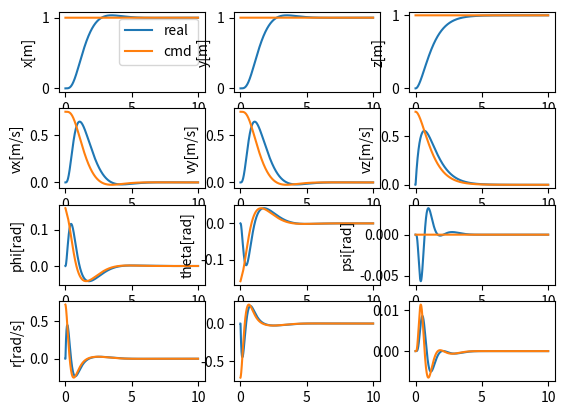

This chart was generated by the following Python code:
import sys
import os
import numpy as np
import matplotlib.pyplot as plt
from math import sin,cos,tan


class DroneControlSim:
    def __init__(self): # 定义初始化函数
        self.sim_time = 10
        self.sim_step = 0.002
        self.drone_states = np.zeros((int(self.sim_time/self.sim_step), 12)) # np.zeros()函数创建指定形状的数组
        self.time= np.zeros((int(self.sim_time/self.sim_step),)) # 一维数组
        self.rate_cmd = np.zeros((int(self.sim_time/self.sim_step), 3))  # 角速率
        self.attitude_cmd = np.zeros((int(self.sim_time/self.sim_step), 3)) # 姿态角
        self.velocity_cmd = np.zeros((int(self.sim_time/self.sim_step), 3)) # 速度
        self.position_cmd = np.zeros((int(self.sim_time/self.sim_step), 3)) # 位置
        self.pointer = 0 # 指针

        self.I_xx = 2.32e-3
        self.I_yy = 2.32e-3
        self.I_zz = 4.00e-3
        self.m = 0.5
        self.g = 9.8
        self.I = np.array([[self.I_xx, .0,.0],[.0,self.I_yy,.0],[.0,.0,self.I_zz]]) #np.array函数 创建数组


    def run(self): # 方法
        for self.pointer in range(self.drone_states.shape[0]-1): # 循环除最后一个状态的所有状态
            self.time[self.pointer] = self.pointer * self.sim_step # 存储当前时间
            # print(self.pointer)
            # thrust_cmd = 0.0 # 初始化升力
            # M = np.zeros((3,)) # 三轴力矩

            if self.pointer == 0:
                self.drone_states[self.pointer,:] = 0
            else:
                self.drone_states[self.pointer+1,:] = self.drone_states[self.pointer,:] + self.sim_step * drone_states

            position_cmd = [1,1,1]
            self.position_cmd[self.pointer,[0,1,2]] = position_cmd
            # self.position_cmd[self.pointer,0] = self.sim_step * 0.001
            # self.position_cmd[self.pointer,1] = 10 * sin((self.pointer + 2)/1000)
            # self.position_cmd[self.pointer,2] = 10 * sin ((self.pointer + 2)/1000)
            # velocity_cmd = self.position_controller(self.position_cmd[self.pointer,:])

            # velocity_cmd = [1,1,1]
            # self.velocity_cmd[self.pointer,:] = velocity_cmd
            velocity_cmd = self.position_controller(position_cmd)
            attitude_cmd = self.velocity_controller(velocity_cmd)
            rate_cmd = self.attitude_controller(self.attitude_cmd[self.pointer,:])
            M = self.rate_controller(rate_cmd)
            _ , self.thrust_cmd = attitude_cmd
            drone_states = self.drone_dynamics(self.thrust_cmd,M)
            # print(thrust_cmd)


        

        self.time[-1] = self.sim_time # 将仿真时间赋给数组最后一个元素，该数组最后一位反映整个仿真时间
        
        
        

    def drone_dynamics(self,T,M):
        # Input:
        # T: float Thrust
        # M: np.array (3,)  Moments in three axes
        # Output: np.array (12,) the derivative (dx) of the drone 
        
        x = self.drone_states[self.pointer,0]
        y = self.drone_states[self.pointer,1]
        z = self.drone_states[self.pointer,2]
        vx = self.drone_states[self.pointer,3]
        vy = self.drone_states[self.pointer,4]
        vz = self.drone_states[self.pointer,5]
        phi = self.drone_states[self.pointer,6]
        theta = self.drone_states[self.pointer,7]
        psi = self.drone_states[self.pointer,8]
        p = self.drone_states[self.pointer,9]
        q = self.drone_states[self.pointer,10]
        r = self.drone_states[self.pointer,11] # 12个状态量

        R_d_angle = np.array([[1,tan(theta)*sin(phi),tan(theta)*cos(phi)],\
                             [0,cos(phi),-sin(phi)],\
                             [0,sin(phi)/cos(theta),cos(phi)/cos(theta)]]) # 姿态角变化率和角速率之间的关系矩阵


        R_E_B = np.array([[cos(theta)*cos(psi),cos(theta)*sin(psi),-sin(theta)],\
                          [sin(phi)*sin(theta)*cos(psi)-cos(phi)*sin(psi),sin(phi)*sin(theta)*sin(psi)+cos(phi)*cos(psi),sin(phi)*cos(theta)],\
                          [cos(phi)*sin(theta)*cos(psi)+sin(phi)*sin(psi),cos(phi)*sin(theta)*sin(psi)-sin(phi)*cos(psi),cos(phi)*cos(theta)]]) # 机体系到地系的旋转矩阵

        d_position = np.array([vx,vy,vz]) 
        d_velocity = np.array([.0,.0,self.g]) + R_E_B.transpose()@np.array([.0,.0,T])/self.m 
        d_angle = R_d_angle@np.array([p,q,r])
        d_q = np.linalg.inv(self.I)@(M-np.cross(np.array([p,q,r]),self.I@np.array([p,q,r]))) # @表示矩阵乘法
        # print(q)
        dx = np.concatenate((d_position,d_velocity,d_angle,d_q)) # np.concatenate函数连接多个数组
        return dx 


    def rate_controller(self,cmd):
        # Input: cmd np.array (3,) rate commands
        # Output: M np.array (3,) moments
        
        error = 0
        kp = 0.024
        error = cmd - self.drone_states[self.pointer,[9,10,11]]
        output_p = kp * error
        
        
        # print(M)
        return output_p


    def attitude_controller(self,cmd):
        # Input: cmd np.array (3,) attitude commands
        # Output: M np.array (3,) rate commands

        # roll & pitch
        kp = 4.5
        error = 0.0
        error = cmd[0] - self.drone_states[self.pointer,6]
        roll_output = kp * error
        error = cmd[1] - self.drone_states[self.pointer,7]
        pitch_output = kp * error
        # yaw
        kp_y = 2.0
        error= cmd[2] - self.drone_states[self.pointer,8]
        yaw_output = kp_y * error
        output = [roll_output,pitch_output,yaw_output]
        self.rate_cmd[self.pointer,:] = output 
        return output


    def velocity_controller(self,cmd):
        # Input: cmd np.array (3,) velocity commands
        # Output: M np.array (2,) phi and theta commands and thrust cmd
        # pass
        
        kp_t = 3.0
        error = 0.0
        error = cmd - self.drone_states[self.pointer,[3,4,5]]
        thrust_output = (kp_t*error[2]-self.g) * self.m/(cos(self.drone_states[self.pointer,6]) * 
                                                            cos(self.drone_states[self.pointer,7]) )
        kp  = 0.8
        phi_output = -(kp * error[1]) / (thrust_output * cos(self.drone_states[self.pointer,7]))
        theta_output = (kp * error[0]) / thrust_output
        attitude_cmd = np.array([phi_output,theta_output])
        self.attitude_cmd[self.pointer,0:2] = attitude_cmd
        return attitude_cmd , thrust_output

    def position_controller(self,cmd):
        # Input: cmd np.array (3,) position commands
        # Output: M np.array (3,) velocity commands
        # pass

        kp = 0.75
        error = 0.0
        error = cmd - self.drone_states[self.pointer,[0,1,2]]
        output = kp * error
        self.velocity_cmd[self.pointer,:] = output
        
        return output

    def plot_states(self):
        fig1, ax1 = plt.subplots(4,3) # 4x3的子图
        self.position_cmd[-1] = self.position_cmd[-2] # 将倒数第二个位置的值赋给末尾
        ax1[0,0].plot(self.time,self.drone_states[:,0],label='real')
        ax1[0,0].plot(self.time,self.position_cmd[:,0],label='cmd')
        ax1[0,0].set_ylabel('x[m]')
        ax1[0,1].plot(self.time,self.drone_states[:,1])
        ax1[0,1].plot(self.time,self.position_cmd[:,1])
        ax1[0,1].set_ylabel('y[m]')
        ax1[0,2].plot(self.time,self.drone_states[:,2])
        ax1[0,2].plot(self.time,self.position_cmd[:,2])
        ax1[0,2].set_ylabel('z[m]')
        ax1[0,0].legend() # 第一行的三个图分别表示x,y,z三个方向上的位置目标指令和实际位置的曲线图

        self.velocity_cmd[-1] = self.velocity_cmd[-2]
        ax1[1,0].plot(self.time,self.drone_states[:,3])
        ax1[1,0].plot(self.time,self.velocity_cmd[:,0])
        ax1[1,0].set_ylabel('vx[m/s]')
        ax1[1,1].plot(self.time,self.drone_states[:,4])
        ax1[1,1].plot(self.time,self.velocity_cmd[:,1])
        ax1[1,1].set_ylabel('vy[m/s]')
        ax1[1,2].plot(self.time,self.drone_states[:,5])
        ax1[1,2].plot(self.time,self.velocity_cmd[:,2])
        ax1[1,2].set_ylabel('vz[m/s]') # 三个方向上的速度

        self.attitude_cmd[-1] = self.attitude_cmd[-2]
        ax1[2,0].plot(self.time,self.drone_states[:,6])
        ax1[2,0].plot(self.time,self.attitude_cmd[:,0])
        ax1[2,0].set_ylabel('phi[rad]')
        ax1[2,1].plot(self.time,self.drone_states[:,7])
        ax1[2,1].plot(self.time,self.attitude_cmd[:,1])
        ax1[2,1].set_ylabel('theta[rad]')
        ax1[2,2].plot(self.time,self.drone_states[:,8])
        ax1[2,2].plot(self.time,self.attitude_cmd[:,2])
        ax1[2,2].set_ylabel('psi[rad]') # 三个姿态角

        self.rate_cmd[-1] = self.rate_cmd[-2]
        ax1[3,0].plot(self.time,self.drone_states[:,9])
        ax1[3,0].plot(self.time,self.rate_cmd[:,0])
        ax1[3,0].set_ylabel('p[rad/s]')
        ax1[3,1].plot(self.time,self.drone_states[:,10])
        ax1[3,1].plot(self.time,self.rate_cmd[:,1])
        ax1[3,0].set_ylabel('q[rad/s]')
        ax1[3,2].plot(self.time,self.drone_states[:,11])
        ax1[3,2].plot(self.time,self.rate_cmd[:,2])
        ax1[3,0].set_ylabel('r[rad/s]') # 三轴角速率

if __name__ == "__main__":
    drone = DroneControlSim()
    drone.run()
    drone.plot_states()
    plt.show()